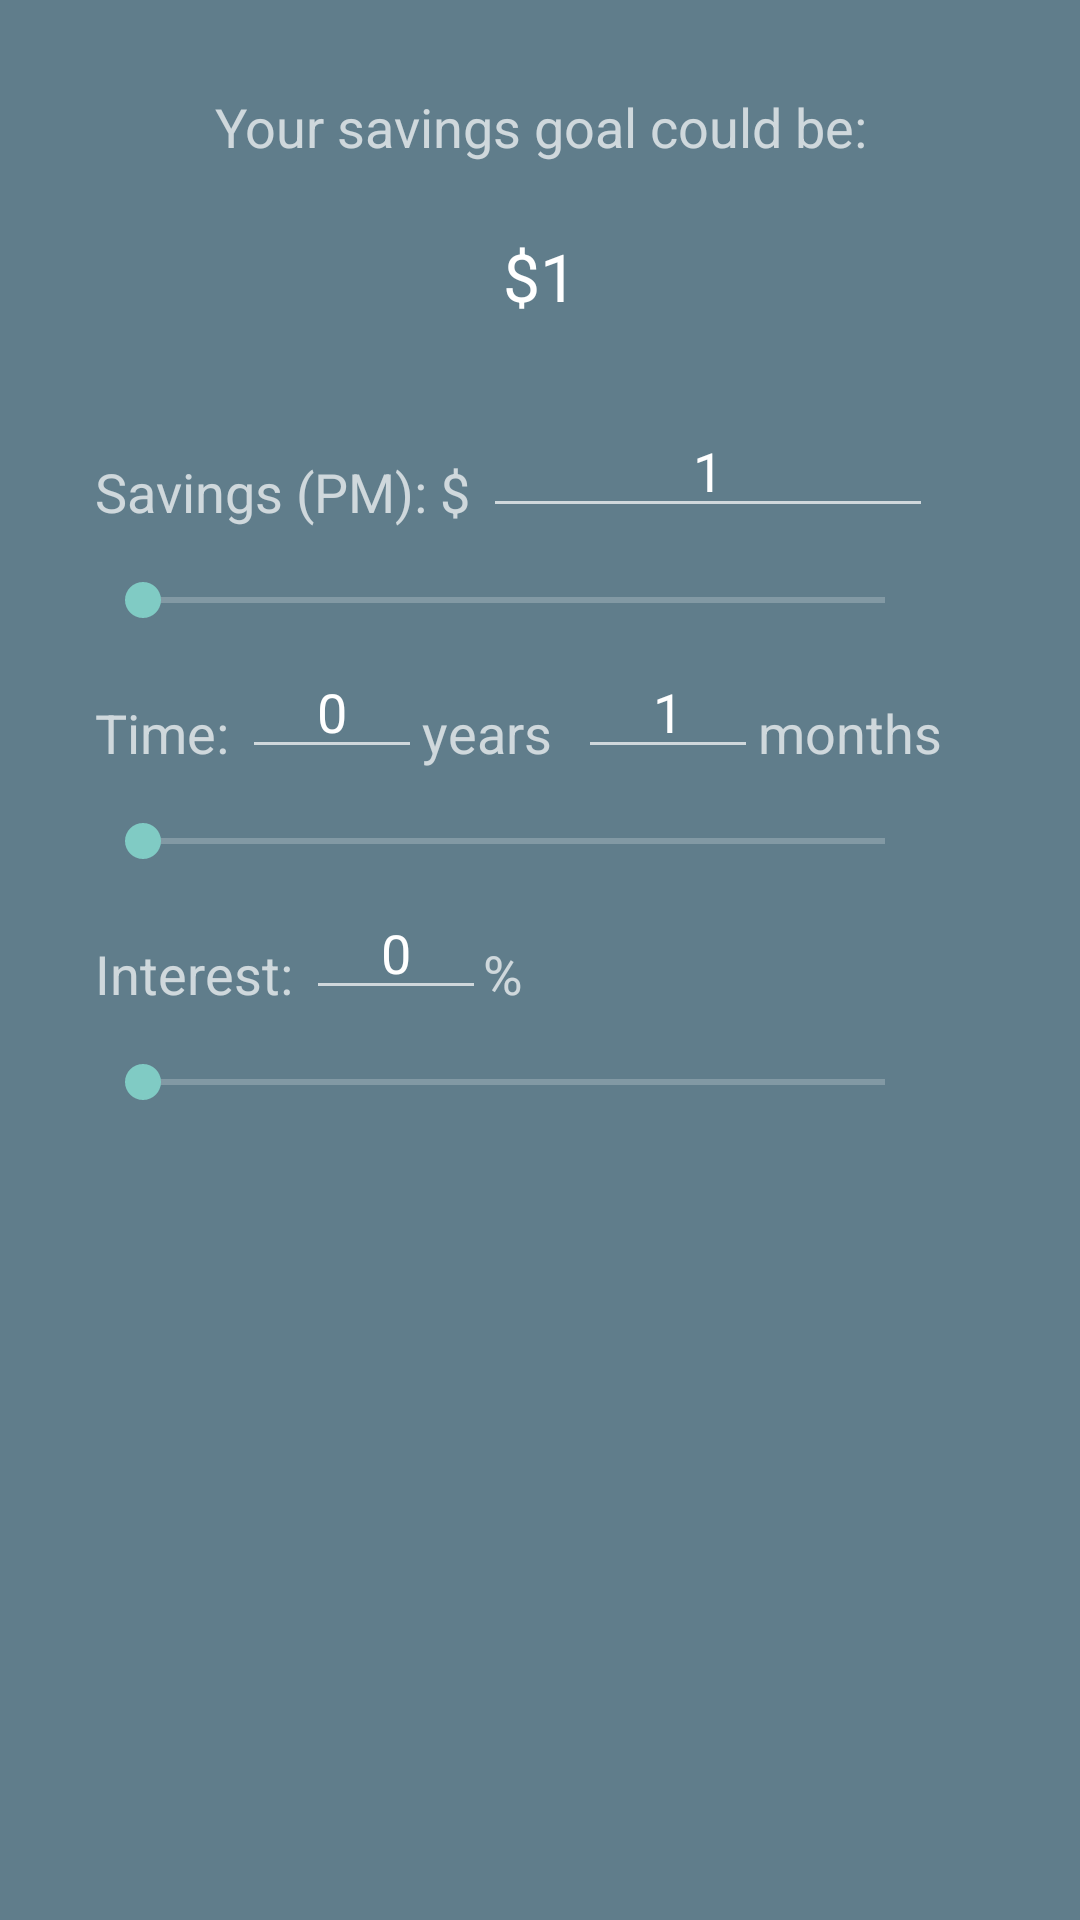

Reconstruct the res/layout file that produces this screen, plus the resources it refers to.
<!-- AndroidManifest.xml: application theme AppTheme -->
<!-- res/layout/tab1.xml -->
<?xml version="1.0" encoding="utf-8"?>
<RelativeLayout xmlns:android="http://schemas.android.com/apk/res/android"
    android:layout_width="match_parent"
    android:layout_height="match_parent"
    android:background="#607D8B"

    >

    <TextView
        android:layout_width="wrap_content"
        android:layout_height="wrap_content"
        android:textAppearance="?android:attr/textAppearanceMedium"
        android:text="Your savings goal could be:"
        android:id="@+id/textView"
        android:layout_marginTop="30dp"
        android:gravity="center"
        android:layout_alignParentTop="true"
        android:layout_centerHorizontal="true" />

    <TextView
        android:layout_width="wrap_content"
        android:layout_height="wrap_content"
        android:textAppearance="?android:attr/textAppearanceLarge"
        android:text="$1"
        android:layout_marginTop="23dp"
        android:layout_marginBottom="28dp"
        android:id="@+id/tvResult"
        android:layout_below="@+id/textView"
        android:layout_centerHorizontal="true" />

    <TextView
        android:layout_width="wrap_content"
        android:layout_height="wrap_content"
        android:textAppearance="?android:attr/textAppearanceMedium"
        android:text="Savings (PM): $ "
        android:id="@+id/textView19"
        android:layout_alignBottom="@+id/etSavingGoal"
        android:layout_toStartOf="@+id/etSavingGoal" />

    <EditText
        android:layout_width="150dip"
        android:layout_height="wrap_content"
        android:id="@+id/etSavingGoal"
        android:text="1"
        android:layout_marginEnd="49dp"
        android:inputType="number"
        android:gravity="center"
        android:layout_below="@+id/tvResult"
        android:layout_alignParentEnd="true"
       />


    <SeekBar
        android:layout_width="wrap_content"
        android:layout_height="wrap_content"
        android:id="@+id/sbSaving"
        android:layout_marginTop="15dp"
        android:layout_marginBottom="23dp"
        android:layout_below="@+id/textView19"
        android:layout_alignStart="@+id/textView19"
        android:layout_alignEnd="@+id/etSavingGoal"
        android:max="5000"
        android:indeterminate="false" />

    <TextView
        android:layout_width="wrap_content"
        android:layout_height="wrap_content"
        android:textAppearance="?android:attr/textAppearanceMedium"
        android:text="Time: "
        android:id="@+id/textView21"
        android:layout_below="@+id/sbSaving"
        android:layout_alignStart="@+id/sbSaving" />

    <EditText
        android:layout_width="60dip"
        android:layout_height="wrap_content"
        android:id="@+id/etTimeYear"
        android:text="0"
        android:gravity="center"
        android:inputType="number"
        android:layout_alignBottom="@+id/textView21"
        android:layout_toEndOf="@+id/textView21"
      />

    <TextView
        android:layout_width="wrap_content"
        android:layout_height="wrap_content"
        android:textAppearance="?android:attr/textAppearanceMedium"
        android:text="years  "
        android:id="@+id/textView22"
        android:layout_alignBottom="@+id/etTimeYear"
        android:layout_toEndOf="@+id/etTimeYear" />

    <EditText
        android:layout_width="60dip"
        android:layout_height="wrap_content"
        android:id="@+id/etTimeMonth"
        android:text="1"
        android:inputType="number"
        android:gravity="center"
        android:layout_alignBottom="@+id/textView22"
        android:layout_toEndOf="@+id/textView22"
       />

    <TextView
        android:layout_width="wrap_content"
        android:layout_height="wrap_content"
        android:textAppearance="?android:attr/textAppearanceMedium"
        android:text="months"
        android:id="@+id/textView23"
        android:layout_alignBottom="@+id/etTimeMonth"
        android:layout_toEndOf="@+id/etTimeMonth" />

    <SeekBar
        android:layout_width="wrap_content"
        android:layout_height="wrap_content"
        android:id="@+id/sbTime"
        android:layout_marginTop="15dp"
        android:layout_marginBottom="23dp"
        android:layout_below="@+id/textView21"
        android:layout_alignStart="@+id/sbSaving"
        android:layout_alignEnd="@+id/sbSaving"
        android:indeterminate="false"
        android:max="120" />

    <TextView
        android:layout_width="wrap_content"
        android:layout_height="wrap_content"
        android:textAppearance="?android:attr/textAppearanceMedium"
        android:text="Interest: "
        android:id="@+id/textView24"
        android:layout_below="@+id/sbTime"
        android:layout_alignStart="@+id/sbTime" />

    <EditText
        android:layout_width="60dip"
        android:layout_height="wrap_content"
        android:id="@+id/etInterest"
        android:text="0"
        android:inputType="numberDecimal"
        android:gravity="center"
        android:layout_alignBottom="@+id/textView24"
        android:layout_toEndOf="@+id/textView24"
     />

    <TextView
        android:layout_width="wrap_content"
        android:layout_height="wrap_content"
        android:textAppearance="?android:attr/textAppearanceMedium"
        android:text="%"
        android:id="@+id/textView25"
        android:layout_alignTop="@+id/textView24"
        android:layout_toEndOf="@+id/textView19" />

    <SeekBar
        android:layout_width="wrap_content"
        android:layout_height="wrap_content"
        android:id="@+id/sbInterest"
        android:layout_marginTop="15dp"
        android:layout_below="@+id/textView25"
        android:layout_alignStart="@+id/sbTime"
        android:layout_alignEnd="@+id/sbTime"
        android:max="500"
        android:indeterminate="false" />

</RelativeLayout>
<!-- resources referenced by this layout -->
<resources>
  <style name="AppTheme" parent="Theme.AppCompat.NoActionBar">
          
      </style>
</resources>
